Dataset: data (GitHub, vijayan24216/plant-disease-ai). Classes: apple black rot, apple cedar rust, apple healthy, apple scab, blueberry healthy, cherry healthy, cherry powdery mildew, corn common rust, corn gray leaf spot, corn healthy, corn northern leaf blight, cotton bacterial blight, cotton healthy, grape black rot, grape esca black measles, grape healthy, grape leaf blight, orange citrus greening Huanglongbing, peach bacterial spot, peach healthy, pepper bacterial spot, pepper healthy, potato early blight, potato healthy, potato late blight, raspberry healthy, rice bacterial blight, rice blast, rice brown spot, rice healthy, soybean healthy, squash powdery mildew, strawberry healthy, strawberry leaf scorch, sugarcane healthy, sugarcane red rot, sugarcane smut, tomato bacterial spot, tomato early blight, tomato healthy, tomato late blight, tomato leaf mold, tomato mosaic virus, tomato septoria leaf spot, tomato spider mites, tomato target spot, tomato yellow leaf curl virus, wheat brown rust, wheat healthy, wheat yellow rust.

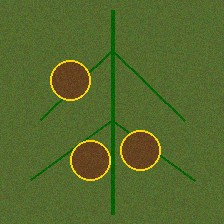
Label: tomato late blight

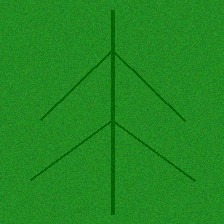
Label: grape healthy

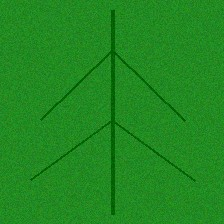
Label: soybean healthy

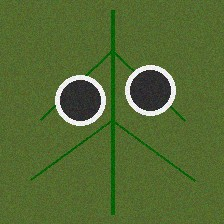
Label: tomato mosaic virus

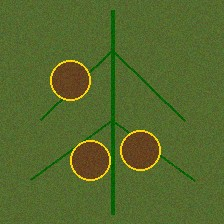
Label: tomato septoria leaf spot

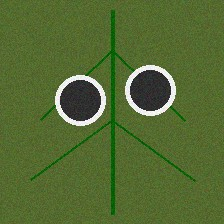
Label: squash powdery mildew
